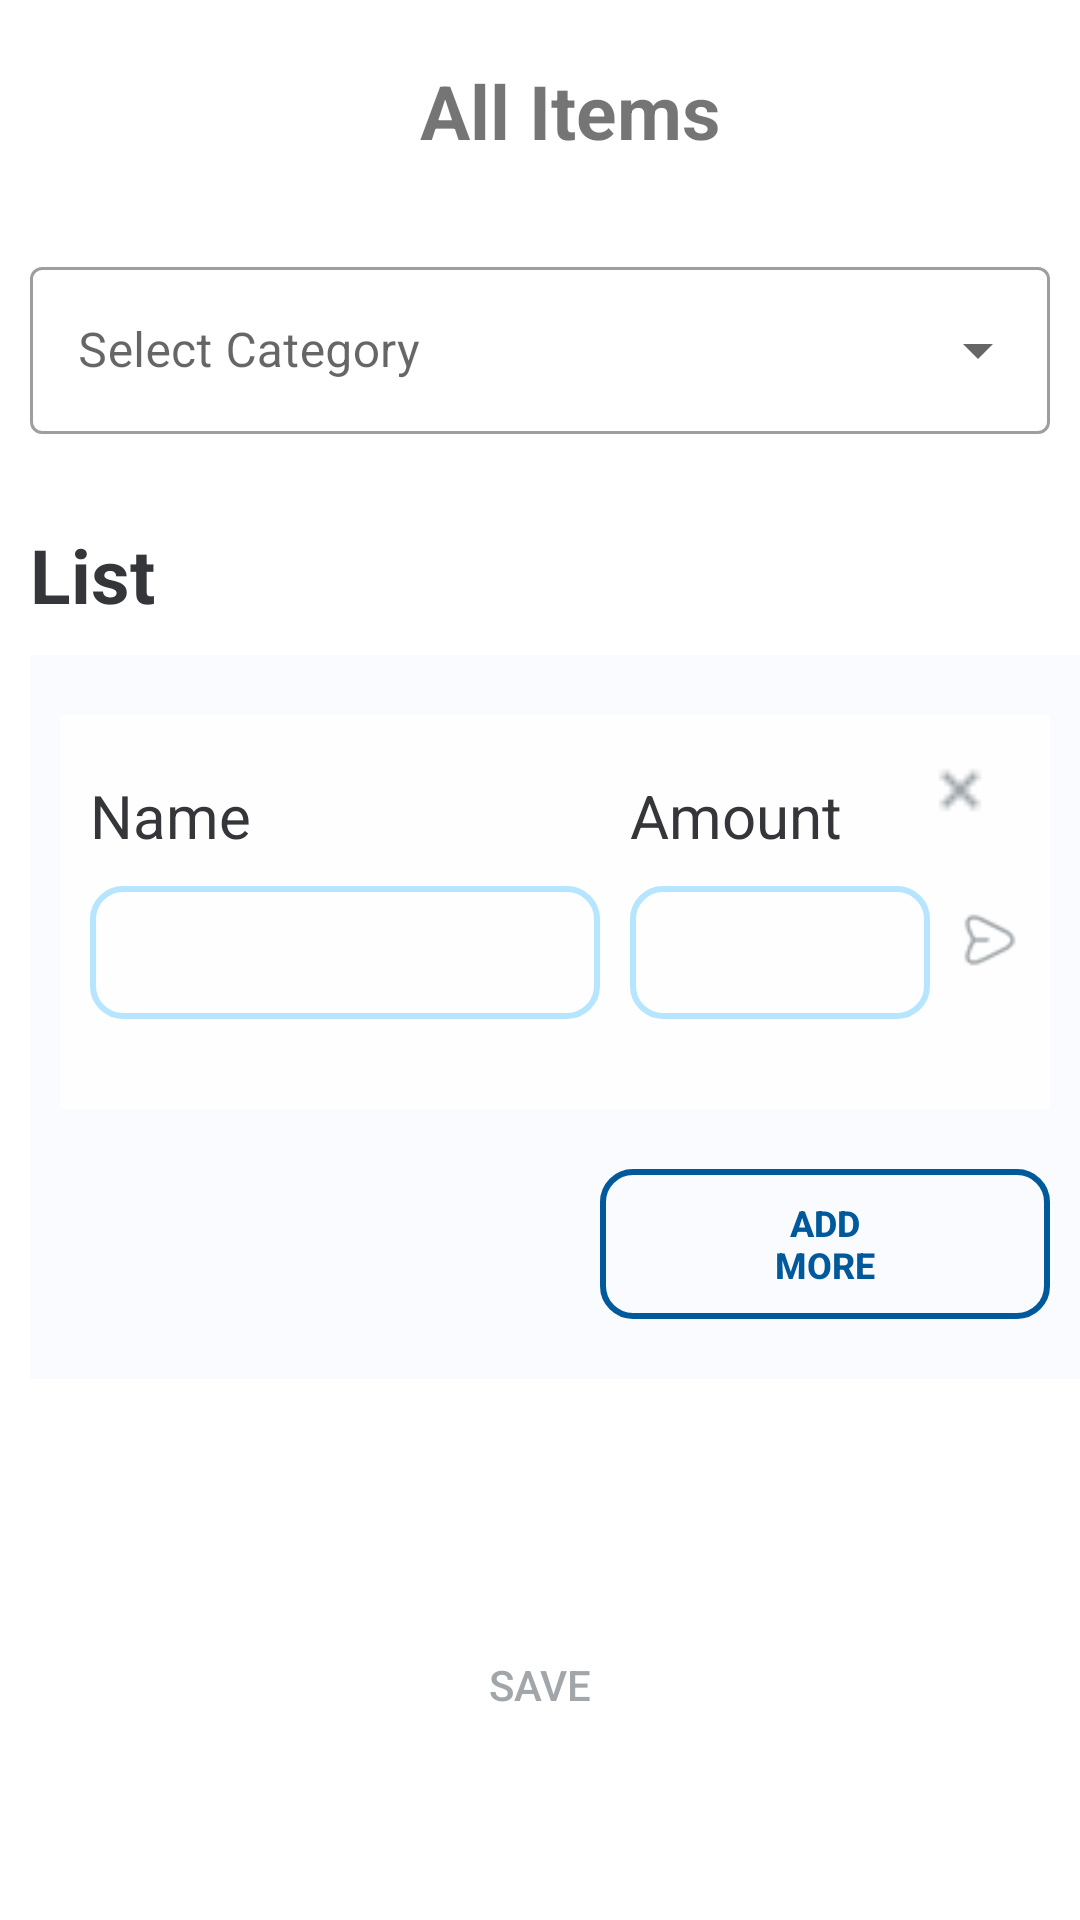

This screen was rendered from an Android layout file. Write that file and the resources it references.
<!-- AndroidManifest.xml: application theme Theme.BabyBuy -->
<!-- res/layout/activity_new_list.xml -->
<?xml version="1.0" encoding="utf-8"?>
<RelativeLayout xmlns:android="http://schemas.android.com/apk/res/android"
    xmlns:app="http://schemas.android.com/apk/res-auto"
    xmlns:tools="http://schemas.android.com/tools"
    android:layout_width="match_parent"
    android:layout_height="match_parent"
    tools:context=".NewListActivity"
    android:layout_marginTop="10dp"
    android:layout_marginEnd="20dp"
    android:layout_marginStart="10dp">

    <RelativeLayout
        android:id="@+id/arrowAndAllItemsTextLayoutID"
        android:layout_width="match_parent"
        android:layout_height="wrap_content"
        android:layout_centerHorizontal="true"
        android:layout_marginTop="20dp"
        android:layout_marginStart="0dp"
        >

        <ImageView
            android:id="@+id/arrowLeftID"
            android:layout_width="40dp"
            android:layout_height="30dp"
            android:src="@drawable/arrow_left"
            android:layout_alignParentStart="true"
            android:layout_centerVertical="true"
            />

        <TextView
            android:layout_width="wrap_content"
            android:layout_height="wrap_content"
            android:layout_centerInParent="true"
            android:layout_marginStart="100dp"
            android:layout_toEndOf="@id/arrowLeftID"
            android:text="All Items"
            android:textAlignment="center"
            android:textSize="25sp"
            android:textStyle="bold" />
    </RelativeLayout>

    <com.google.android.material.textfield.TextInputLayout
        android:id="@+id/selectCategoryLayoutID"
        android:layout_width="match_parent"
        android:layout_height="wrap_content"
        android:layout_marginStart="10dp"
        android:layout_marginEnd="10dp"
        android:layout_marginTop="30dp"
        android:hint="Select Category"
        android:layout_below="@id/arrowAndAllItemsTextLayoutID"
        style="@style/Widget.MaterialComponents.TextInputLayout.OutlinedBox.ExposedDropdownMenu"
        >

        <AutoCompleteTextView
            android:id="@+id/autoCompleteTextViewID"
            android:layout_width="match_parent"
            android:layout_height="wrap_content"
            android:inputType="none"
            />
    </com.google.android.material.textfield.TextInputLayout>

    <RelativeLayout
        android:layout_width="match_parent"
        android:layout_height="wrap_content"
        android:layout_below="@id/selectCategoryLayoutID"
        android:layout_marginStart="10dp"
        android:layout_marginTop="30dp">

        <TextView
            android:id="@+id/listTextID"
            android:layout_width="wrap_content"
            android:layout_height="wrap_content"
            android:text="List"
            android:textColor="@color/text_black"
            android:textSize="25sp"
            android:textStyle="bold" />

        <RelativeLayout
            android:layout_width="match_parent"
            android:layout_height="wrap_content"
            android:layout_below="@id/listTextID"
            android:layout_marginTop="10dp"
            android:background="#F9FBFF"
            android:orientation="vertical">

            <RelativeLayout
                android:id="@+id/layoutWithoutSendBtnID"
                android:layout_width="match_parent"
                android:layout_height="wrap_content"
                android:layout_marginStart="10dp"
                android:layout_marginTop="20dp"
                android:layout_marginEnd="10dp"
                android:background="#FEFEFF"
                android:paddingStart="10dp"
                android:paddingEnd="10dp"
                android:paddingBottom="30dp">

                <ImageView
                    android:layout_width="40dp"
                    android:layout_height="40dp"
                    android:layout_alignParentTop="true"
                    android:layout_alignParentEnd="true"
                    android:layout_marginTop="5dp"
                    android:src="@drawable/x_close_circle" />

                <RelativeLayout
                    android:id="@+id/nameLayoutID"
                    android:layout_width="wrap_content"
                    android:layout_height="wrap_content">

                    <TextView
                        android:id="@+id/itemNameTxtID"
                        android:layout_width="wrap_content"
                        android:layout_height="wrap_content"
                        android:layout_marginTop="20dp"
                        android:text="Name"
                        android:textColor="@color/text_black"
                        android:textSize="20sp" />

                    <EditText
                        android:id="@+id/itemNameEditTextID"
                        android:layout_width="170dp"
                        android:layout_height="wrap_content"
                        android:layout_below="@id/itemNameTxtID"
                        android:layout_marginTop="10dp"
                        android:layout_marginEnd="10dp"
                        android:background="@drawable/new_item_edit_text_bg"
                        android:padding="10dp" />

                </RelativeLayout>

                <RelativeLayout
                    android:id="@+id/amountLayoutID"
                    android:layout_width="wrap_content"
                    android:layout_height="wrap_content"
                    android:layout_toRightOf="@id/nameLayoutID">

                    <TextView
                        android:id="@+id/itemAmountTxtID"
                        android:layout_width="wrap_content"
                        android:layout_height="wrap_content"
                        android:layout_marginTop="20dp"
                        android:text="Amount"
                        android:textColor="@color/text_black"
                        android:textSize="20sp" />

                    <EditText
                        android:id="@+id/itemAmountEditTextID"
                        android:layout_width="100dp"
                        android:layout_height="wrap_content"
                        android:layout_below="@id/itemAmountTxtID"
                        android:layout_marginTop="10dp"
                        android:layout_marginEnd="10dp"
                        android:background="@drawable/new_item_edit_text_bg"
                        android:padding="10dp" />
                </RelativeLayout>

                <ImageView
                    android:layout_width="30dp"
                    android:layout_height="30dp"
                    android:layout_alignParentEnd="true"
                    android:layout_marginTop="60dp"
                    android:layout_toEndOf="@id/amountLayoutID"
                    android:src="@drawable/gray_send" />

            </RelativeLayout>

            <androidx.appcompat.widget.AppCompatButton
                android:id="@+id/addMoreBtnID"
                android:layout_width="150dp"
                android:layout_height="50dp"
                android:layout_below="@id/layoutWithoutSendBtnID"
                android:layout_alignParentEnd="true"
                android:layout_marginTop="20dp"
                android:layout_marginEnd="10dp"
                android:layout_marginBottom="20dp"
                android:background="@drawable/new_list_lined_bg"
                android:paddingStart="50dp"
                android:paddingEnd="50dp"
                android:text="Add more"
                android:textColor="#00599A"
                android:textSize="12sp"
                android:textStyle="bold" />

        </RelativeLayout>
    </RelativeLayout>

    <androidx.appcompat.widget.AppCompatButton
        android:id="@+id/saveBtnID"
        android:layout_width="361dp"
        android:layout_height="57dp"
        android:layout_marginStart="16dp"
        android:layout_marginTop="100dp"
        android:layout_marginEnd="16dp"
        android:background="@drawable/inactive_rounded_button"
        android:text="Save"
        android:textColor="#A0A6A9"
        android:layout_alignParentBottom="true"
        android:layout_marginBottom="50dp"/>



</RelativeLayout>
<!-- resources referenced by this layout -->
<resources>
  <color name="text_black">#343639</color>
  <!-- drawable gray_send: png bitmap (drawable, 631 bytes) -->
  <!-- drawable new_item_edit_text_bg (drawable) -->
  <?xml version="1.0" encoding="utf-8"?>
  <shape xmlns:android="http://schemas.android.com/apk/res/android"
      android:shape="rectangle">
  
      <stroke
          android:width="2dp"
          android:color="#B5E5FF"/>
  
      <corners
          android:radius="10dp"/>
  
  </shape>
  <!-- drawable new_list_lined_bg (drawable) -->
  <?xml version="1.0" encoding="utf-8"?>
  <shape xmlns:android="http://schemas.android.com/apk/res/android"
      android:shape="rectangle">
  
      <stroke
          android:width="2dp"
          android:color="#00599A"/>
  
      <corners
          android:radius="10dp"/>
  
  </shape>
  
  
  
  
  
  
  
  
  
  
  <!-- drawable x_close_circle: png bitmap (drawable, 288 bytes) -->
  <style name="Theme.BabyBuy" parent="Theme.MaterialComponents.DayNight.NoActionBar">
          
          <item name="colorPrimary">@color/purple_500</item>
          <item name="colorPrimaryVariant">@color/purple_700</item>
          <item name="colorOnPrimary">@color/white</item>
          
          <item name="colorSecondary">@color/teal_200</item>
          <item name="colorSecondaryVariant">@color/teal_700</item>
          <item name="colorOnSecondary">@color/black</item>
          
          <item name="android:statusBarColor" tools:targetApi="l">#000000</item>
          
      </style>
  <color name="purple_500">#FF6200EE</color>
  <color name="purple_700">#FF3700B3</color>
  <color name="white">#FFFFFFFF</color>
  <color name="teal_200">#FF03DAC5</color>
  <color name="teal_700">#FF018786</color>
  <color name="black">#FF000000</color>
</resources>
